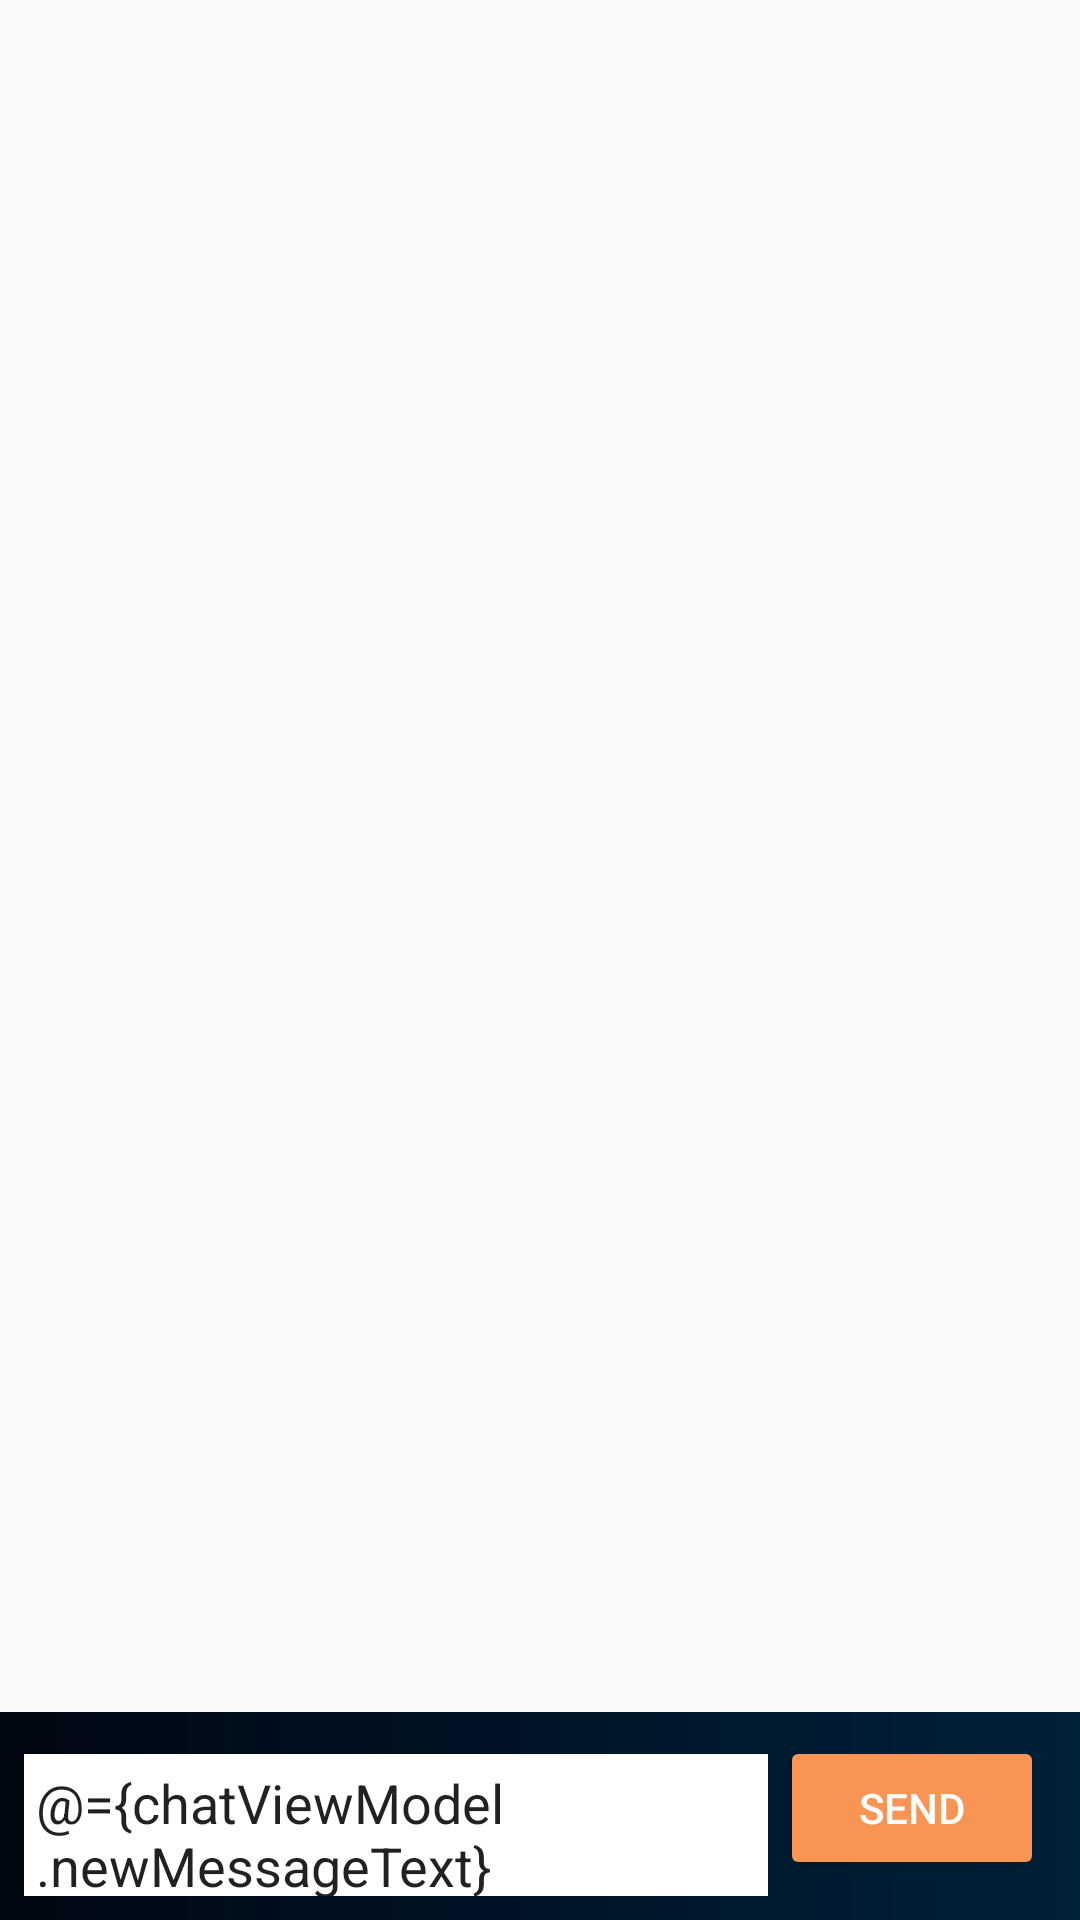

Write the Android layout XML for this screen, with the resource values it uses.
<!-- AndroidManifest.xml: application theme AppTheme -->
<!-- res/layout/chat_fragment.xml -->
<?xml version="1.0" encoding="utf-8"?>
<layout xmlns:android="http://schemas.android.com/apk/res/android"
    xmlns:tools="http://schemas.android.com/tools">

    <data>

        <variable
            name="chatViewModel"
            type="com.dimaoprog.chat.chat.ChatViewModel" />
    </data>

    <LinearLayout
        android:layout_width="match_parent"
        android:layout_height="match_parent"
        android:fitsSystemWindows="true"
        android:orientation="vertical"
        tools:context=".chat.ChatFragment">

        <android.support.v7.widget.RecyclerView
            android:id="@+id/rv_messages"
            android:layout_width="match_parent"
            android:layout_height="0dp"
            android:layout_weight="1"
            android:paddingStart="@dimen/padding_m"
            android:paddingTop="@dimen/padding_xs"
            android:paddingEnd="@dimen/padding_m" />

        <LinearLayout
            android:layout_width="match_parent"
            android:layout_height="wrap_content"
            android:background="@drawable/input_layout"
            android:padding="@dimen/padding_s">

            <EditText
                android:id="@+id/et_message"
                android:layout_width="0dp"
                android:layout_height="wrap_content"
                android:layout_weight="1"
                android:autofillHints="@string/type_message_here"
                android:background="@android:color/white"
                android:hint="@string/type_message_here"
                android:inputType="textMultiLine"
                android:padding="@dimen/margin_xs"
                android:text="@={chatViewModel.newMessageText}"
                tools:targetApi="o" />

            <Button
                android:id="@+id/btn_send"
                style="@style/Widget.AppCompat.Button.Colored"
                android:layout_width="wrap_content"
                android:layout_height="wrap_content"
                android:onClick="@{() -> chatViewModel.sendMessage()}"
                android:layout_marginStart="@dimen/margin_xs"
                android:layout_marginEnd="@dimen/margin_xs"
                android:text="@string/send" />

        </LinearLayout>

    </LinearLayout>
</layout>
<!-- resources referenced by this layout -->
<resources>
  <dimen name="margin_xs">4dp</dimen>
  <dimen name="padding_m">12dp</dimen>
  <dimen name="padding_s">8dp</dimen>
  <dimen name="padding_xs">4dp</dimen>
  <!-- drawable input_layout (drawable) -->
  <?xml version="1.0" encoding="utf-8"?>
  <shape xmlns:android="http://schemas.android.com/apk/res/android"
      android:shape="rectangle">
      <gradient
          android:endColor="@color/endColor"
          android:startColor="@color/startColor" />
  </shape>
  <string name="send">SEND</string>
  <string name="type_message_here">type message here</string>
  <style name="AppTheme" parent="Theme.AppCompat.Light.DarkActionBar">
          
          <item name="colorPrimary">@color/colorPrimary</item>
          <item name="colorPrimaryDark">@color/colorPrimaryDark</item>
          <item name="colorAccent">@color/colorAccent</item>
      </style>
  <color name="endColor">#00213a</color>
  <color name="startColor">#000712</color>
  <color name="colorPrimary">#00213a</color>
  <color name="colorPrimaryDark">#000712</color>
  <color name="colorAccent">#f89554</color>
</resources>
